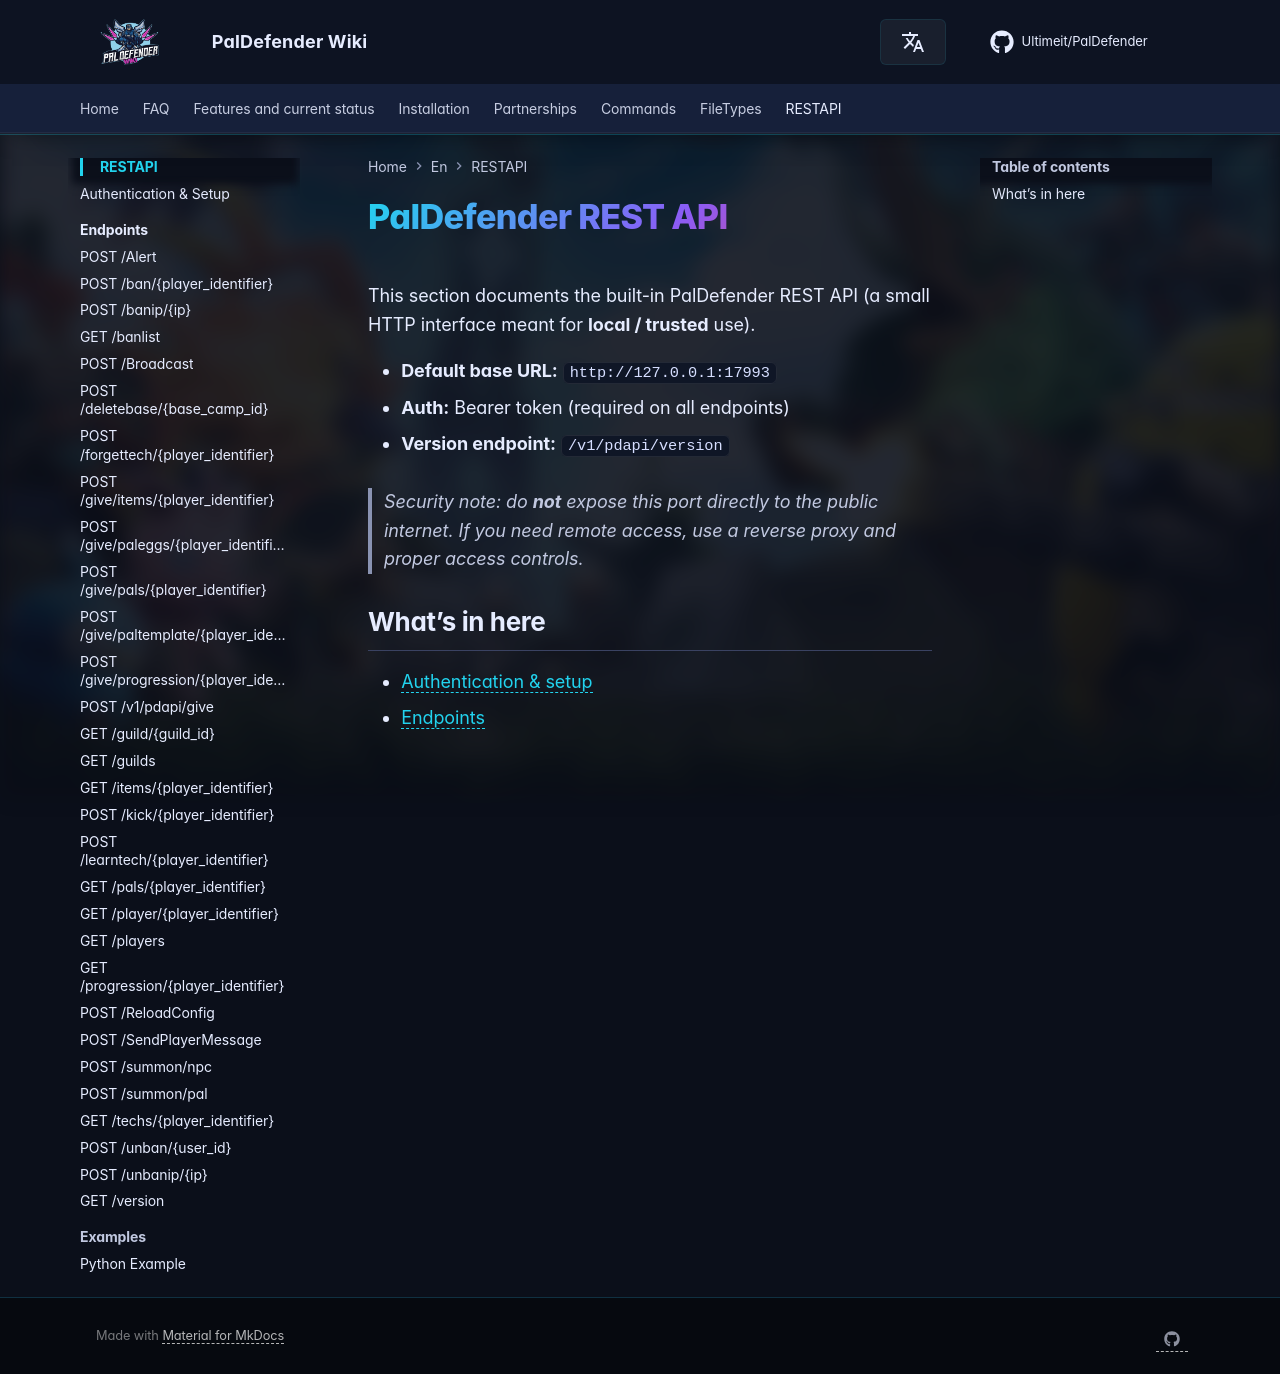

repository: Ultimeit/PalDefender · page: RESTAPI/index.html · generator: mkdocs

# PalDefender REST API

This section documents the built-in PalDefender REST API (a small HTTP interface meant for **local / trusted** use).

- **Default base URL:** `http://127.0.0.1:17993`
- **Auth:** Bearer token (required on all endpoints)
- **Version endpoint:** `/v1/pdapi/version`

> Security note: do **not** expose this port directly to the public internet. If you need remote access, use a reverse proxy and proper access controls.

## What’s in here
- [Authentication & setup](authentication.md)
- [Endpoints](Endpoints/index.md)
